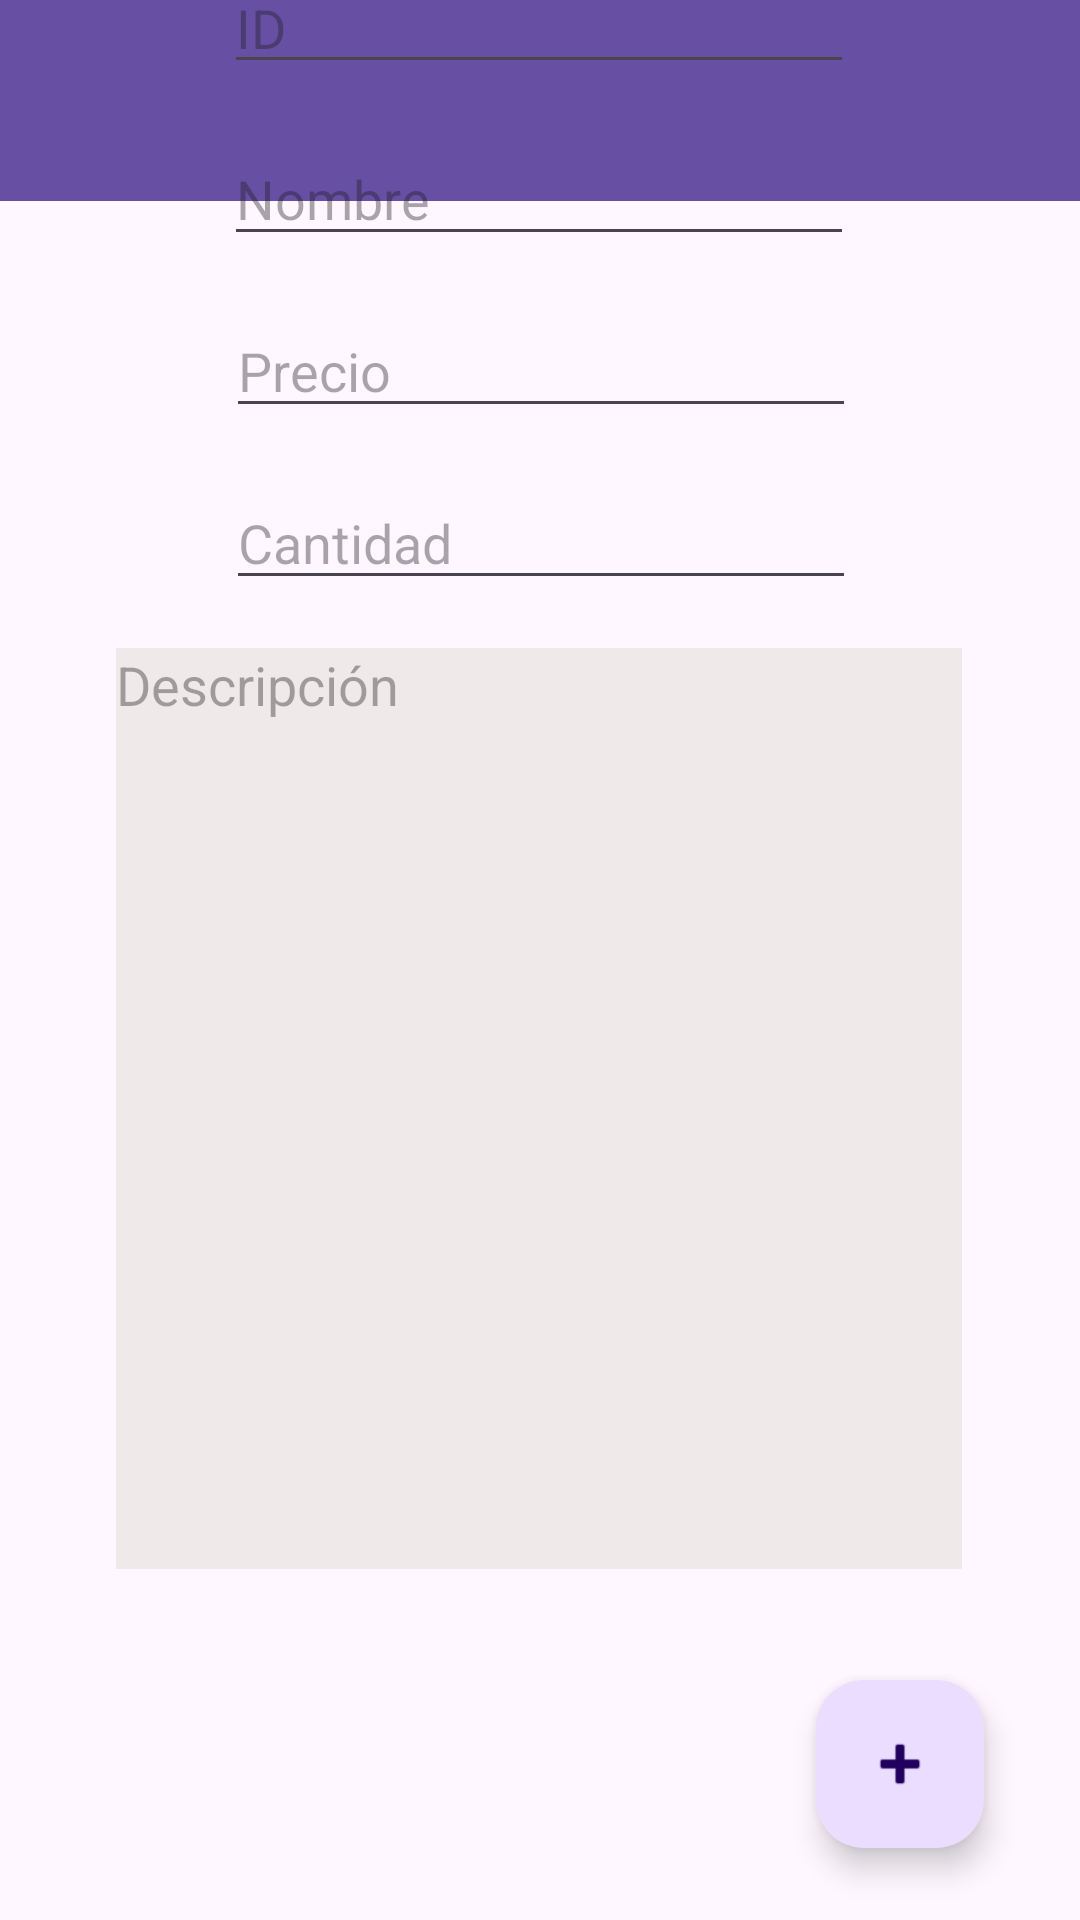

Android layout source for this screen:
<!-- AndroidManifest.xml: application theme Theme.AlmacenesKikoAndroid -->
<!-- res/layout/activity_agregar_producto.xml -->
<?xml version="1.0" encoding="utf-8"?>
<androidx.constraintlayout.widget.ConstraintLayout xmlns:android="http://schemas.android.com/apk/res/android"
    xmlns:app="http://schemas.android.com/apk/res-auto"
    xmlns:tools="http://schemas.android.com/tools"
    android:layout_width="match_parent"
    android:layout_height="match_parent"
    tools:context=".Ventanas.AgregarProductoActivity">

    <EditText
        android:id="@+id/etDescripción"
        android:layout_width="282dp"
        android:layout_height="307dp"
        android:layout_marginTop="16dp"
        android:background="#EFE9E9"
        android:ems="10"
        android:gravity="start|top"
        android:hint="Descripción"
        android:inputType="textMultiLine"
        app:layout_constraintEnd_toEndOf="parent"
        app:layout_constraintHorizontal_bias="0.496"
        app:layout_constraintStart_toStartOf="parent"
        app:layout_constraintTop_toBottomOf="@+id/etCantidad" />

    <androidx.appcompat.widget.Toolbar
        android:id="@+id/toolbar3"
        android:layout_width="411dp"
        android:layout_height="67dp"
        android:background="?attr/colorPrimary"
        android:minHeight="?attr/actionBarSize"
        android:theme="?attr/actionBarTheme" />

    <EditText
        android:id="@+id/etID"
        android:layout_width="wrap_content"
        android:layout_height="wrap_content"
        android:layout_marginBottom="612dp"
        android:ems="10"
        android:hint="ID"
        android:inputType="text"
        app:layout_constraintBottom_toBottomOf="parent"
        app:layout_constraintEnd_toEndOf="parent"
        app:layout_constraintHorizontal_bias="0.497"
        app:layout_constraintStart_toStartOf="parent" />

    <EditText
        android:id="@+id/etNombre"
        android:layout_width="wrap_content"
        android:layout_height="wrap_content"
        android:layout_marginTop="16dp"
        android:ems="10"
        android:hint="Nombre"
        android:inputType="text"
        app:layout_constraintEnd_toEndOf="parent"
        app:layout_constraintHorizontal_bias="0.497"
        app:layout_constraintStart_toStartOf="parent"
        app:layout_constraintTop_toBottomOf="@+id/etID" />

    <EditText
        android:id="@+id/etPrecio"
        android:layout_width="wrap_content"
        android:layout_height="wrap_content"
        android:layout_marginTop="16dp"
        android:ems="10"
        android:hint="Precio"
        android:inputType="numberDecimal"
        app:layout_constraintEnd_toEndOf="parent"
        app:layout_constraintHorizontal_bias="0.502"
        app:layout_constraintStart_toStartOf="parent"
        app:layout_constraintTop_toBottomOf="@+id/etNombre" />

    <EditText
        android:id="@+id/etCantidad"
        android:layout_width="wrap_content"
        android:layout_height="wrap_content"
        android:layout_marginTop="16dp"
        android:ems="10"
        android:hint="Cantidad"
        android:inputType="number"
        app:layout_constraintEnd_toEndOf="parent"
        app:layout_constraintHorizontal_bias="0.502"
        app:layout_constraintStart_toStartOf="parent"
        app:layout_constraintTop_toBottomOf="@+id/etPrecio" />

    <com.google.android.material.floatingactionbutton.FloatingActionButton
        android:id="@+id/fbConfirmar"
        android:layout_width="wrap_content"
        android:layout_height="wrap_content"
        android:layout_marginEnd="32dp"
        android:layout_marginBottom="24dp"
        android:clickable="true"
        app:layout_constraintBottom_toBottomOf="parent"
        app:layout_constraintEnd_toEndOf="parent"
        app:srcCompat="@android:drawable/ic_input_add" />

</androidx.constraintlayout.widget.ConstraintLayout>
<!-- resources referenced by this layout -->
<resources>
  <style name="Theme.AlmacenesKikoAndroid" parent="Base.Theme.AlmacenesKikoAndroid" />
  <style name="Base.Theme.AlmacenesKikoAndroid" parent="Theme.Material3.DayNight.NoActionBar">
          
          
      </style>
</resources>
